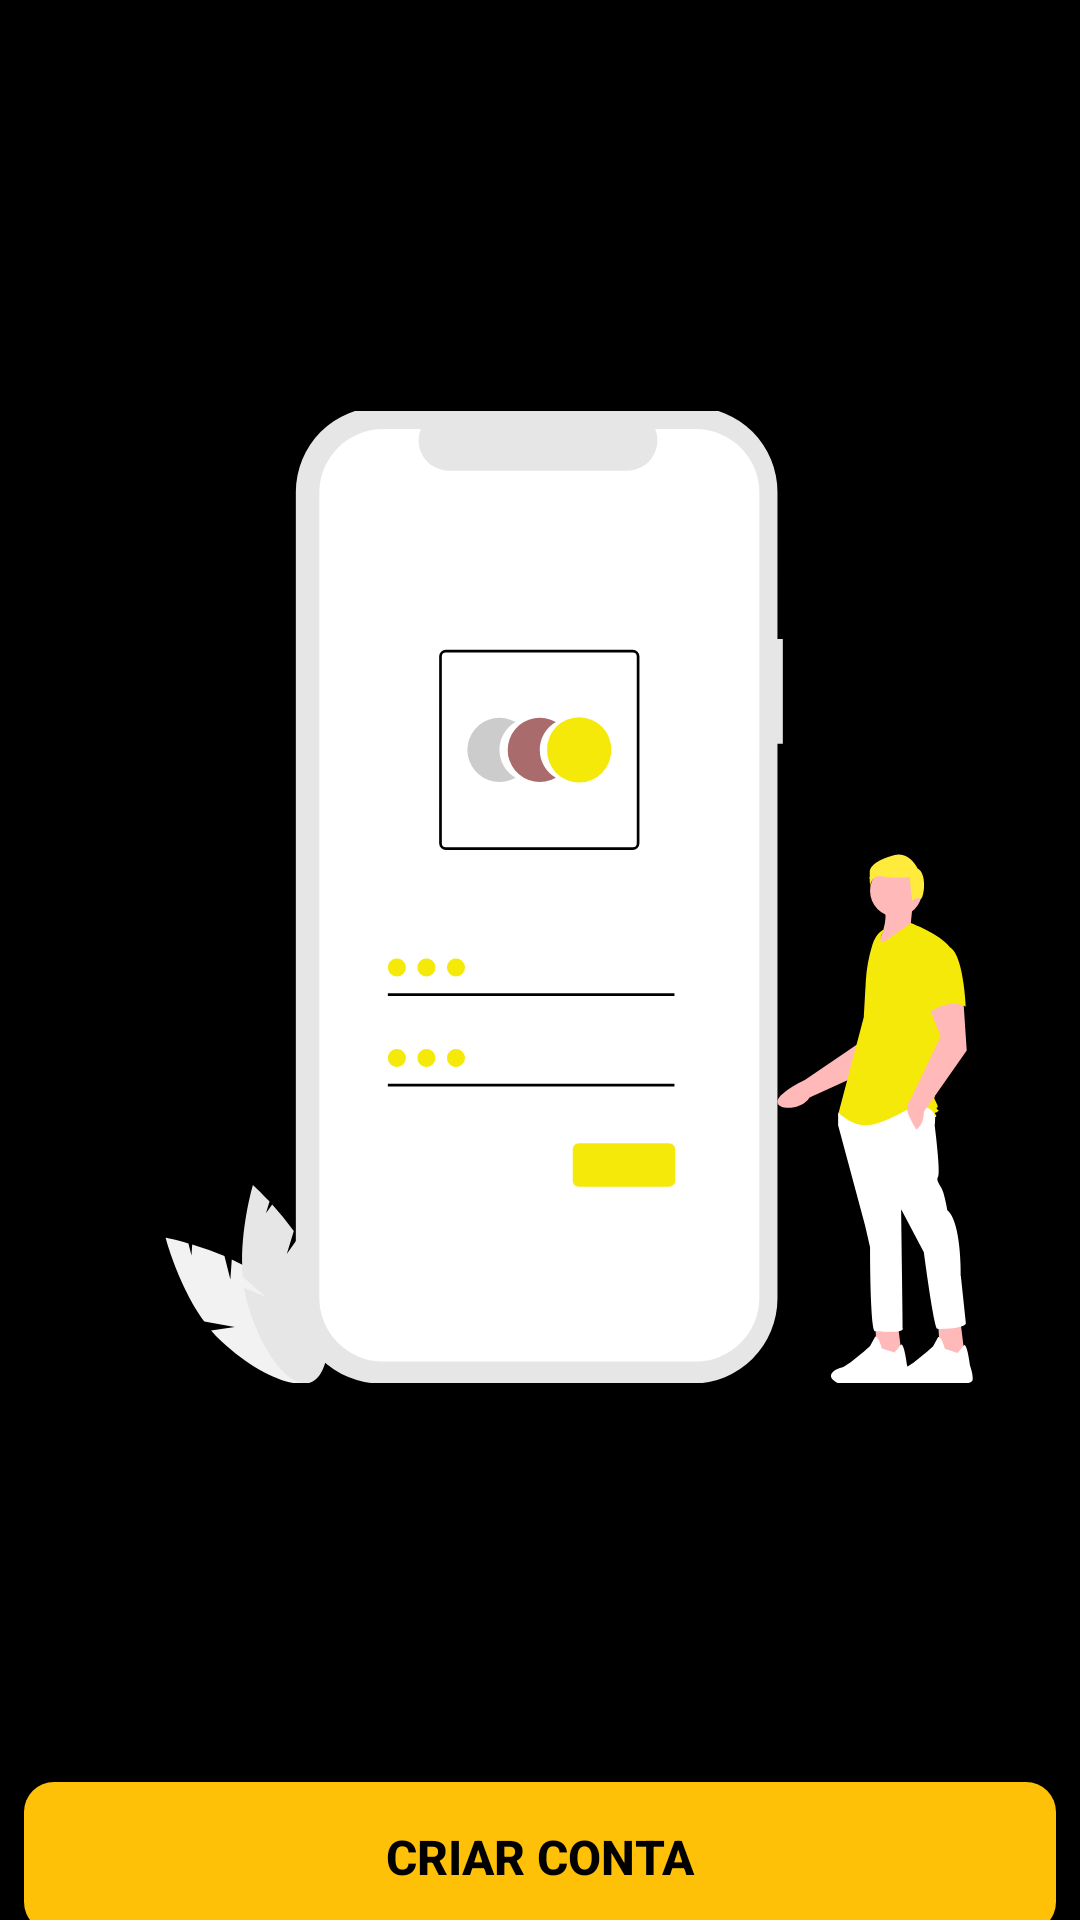

This screen was rendered from an Android layout file. Write that file and the resources it references.
<!-- AndroidManifest.xml: application theme Theme.Bicicreta -->
<!-- res/layout/activity_register.xml -->
<?xml version="1.0" encoding="utf-8"?>
<androidx.constraintlayout.widget.ConstraintLayout xmlns:android="http://schemas.android.com/apk/res/android"
    xmlns:app="http://schemas.android.com/apk/res-auto"
    xmlns:tools="http://schemas.android.com/tools"
    android:layout_width="match_parent"
    android:background="@color/black"
    android:layout_height="match_parent"
    tools:context=".app.activity.RegisterActivity">


    <ImageView
        android:id="@+id/imageView7"
        android:layout_width="0dp"
        android:layout_height="390dp"
        android:layout_marginStart="8dp"
        android:layout_marginTop="104dp"
        android:layout_marginEnd="8dp"
        android:padding="10dp"
        app:layout_constraintEnd_toEndOf="parent"
        app:layout_constraintHorizontal_bias="0.0"
        app:layout_constraintStart_toStartOf="parent"
        app:layout_constraintTop_toTopOf="parent"
        app:srcCompat="@drawable/ic_register_foreground" />

    <androidx.appcompat.widget.AppCompatButton
        android:id="@+id/buttonRegister"
        android:layout_width="0dp"
        android:layout_height="50dp"
        android:layout_marginTop="100dp"
        android:background="@drawable/yellow_bg"
        android:text="@string/btn_criar_conta"
        android:textAlignment="center"
        android:textColor="@color/black"
        android:textSize="16sp"
        android:textStyle="bold"
        app:layout_constraintEnd_toEndOf="@+id/imageView7"
        app:layout_constraintHorizontal_bias="0.1"
        app:layout_constraintStart_toStartOf="@+id/imageView7"
        app:layout_constraintTop_toBottomOf="@+id/imageView7" />

    <androidx.appcompat.widget.AppCompatButton
        android:id="@+id/buttonRestore"
        android:layout_width="0dp"
        android:layout_height="50dp"
        android:layout_marginTop="16dp"
        android:layout_marginBottom="8dp"
        android:background="@drawable/background_card"
        android:text="@string/btn_recuperar_dados"
        android:textAlignment="center"
        android:textColor="@color/black"
        android:textSize="16sp"
        android:textStyle="bold"
        app:layout_constraintBottom_toBottomOf="parent"
        app:layout_constraintEnd_toEndOf="@+id/buttonRegister"
        app:layout_constraintHorizontal_bias="1.0"
        app:layout_constraintStart_toStartOf="@+id/buttonRegister"
        app:layout_constraintTop_toBottomOf="@+id/buttonRegister"
        app:layout_constraintVertical_bias="0.0" />

</androidx.constraintlayout.widget.ConstraintLayout>
<!-- resources referenced by this layout -->
<resources>
  <color name="black">#FF000000</color>
  <!-- drawable background_card (drawable) -->
  <?xml version="1.0" encoding="utf-8"?>
  <selector xmlns:android="http://schemas.android.com/apk/res/android">
      <item>
          <shape android:shape="rectangle">
              <solid android:color="#FFF176"/>
              <corners android:radius="10dp" />
          </shape>
      </item>
  </selector>
  <!-- drawable ic_register_foreground: vector/xml drawable (drawable, 7370 chars, omitted) -->
  <!-- drawable yellow_bg (drawable) -->
  <?xml version="1.0" encoding="utf-8"?>
  <selector xmlns:android="http://schemas.android.com/apk/res/android">
  <item>
      <shape android:shape="rectangle">
          <solid android:color="@color/yellow"/>
          <corners android:radius="10dp" />
      </shape>
  </item>
  </selector>
  <string name="btn_criar_conta">Criar conta</string>
  <string name="btn_recuperar_dados">Recuperar dados</string>
  <style name="Theme.Bicicreta" parent="Base.Theme.Bicicreta" />
  <color name="yellow">#FFC107</color>
  <style name="Base.Theme.Bicicreta" parent="Theme.Material3.Dark.NoActionBar">
          
          
      </style>
</resources>
